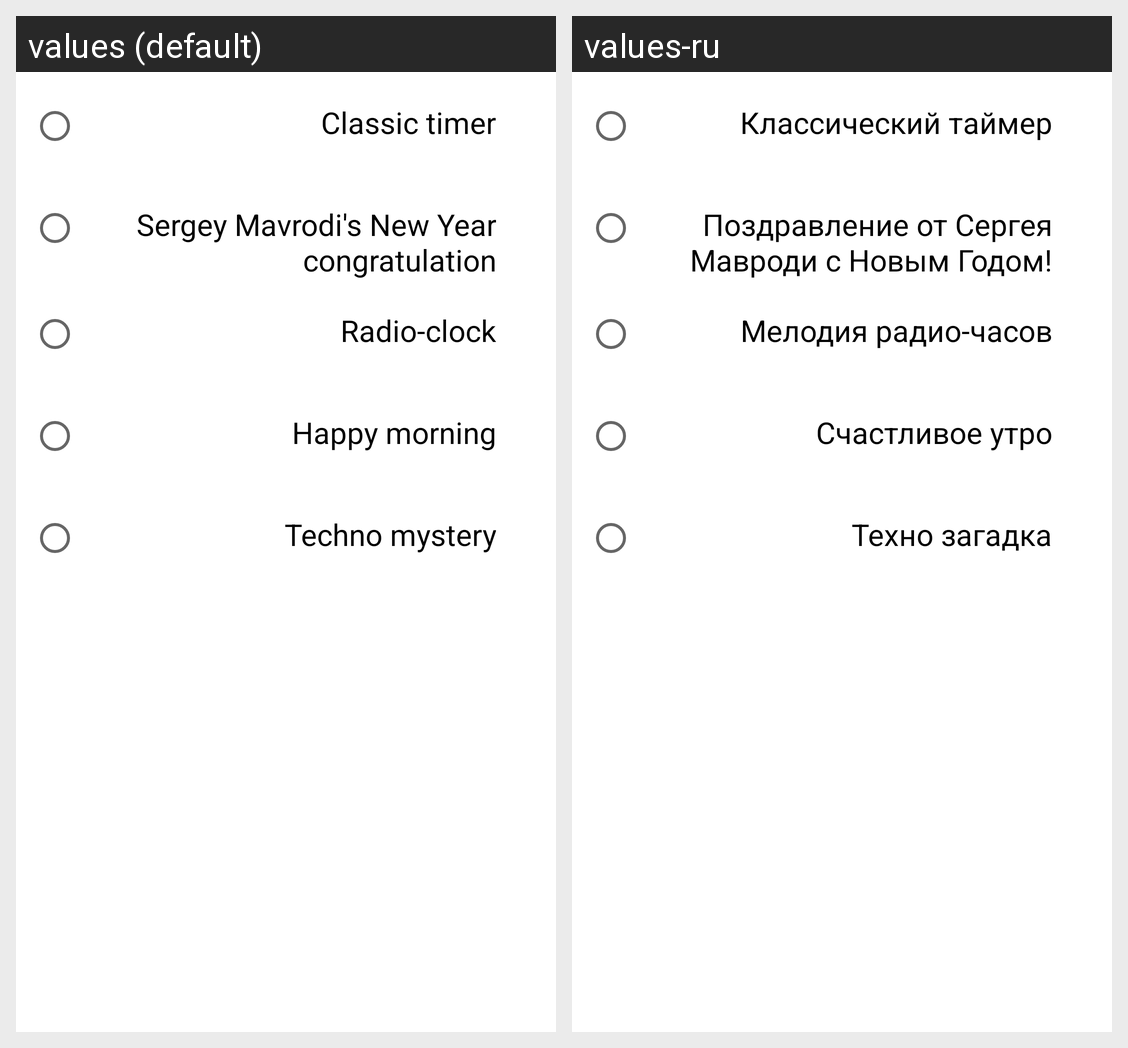

Here is an Android app screen in its default locale and in the app's own translations. Write out the translated-string differences for the strings that appear on this screen.
Android screen res/layout/activity_choose_sound.xml rendered under 2 locales, left to right: values (default), values-ru. Device: Nexus 5 (rendered at 1080×1920; each locale shown at half size, 540×960, under a caption strip naming it); theme Theme.Timer001.
Strings drawn on this screen, with the default value and each locale's value (text and hints the layout hard-codes, and strings that could not be matched under every locale, appear in the picture but are not listed):

sound_name1
  values: Classic timer
  values-ru: Классический таймер

sound_name2
  values: Sergey Mavrodi's New Year congratulation
  values-ru: Поздравление от Сергея Мавроди с Новым Годом!

sound_name3
  values: Radio-clock
  values-ru: Мелодия радио-часов

sound_name4
  values: Happy morning
  values-ru: Счастливое утро

sound_name5
  values: Techno mystery
  values-ru: Техно загадка
